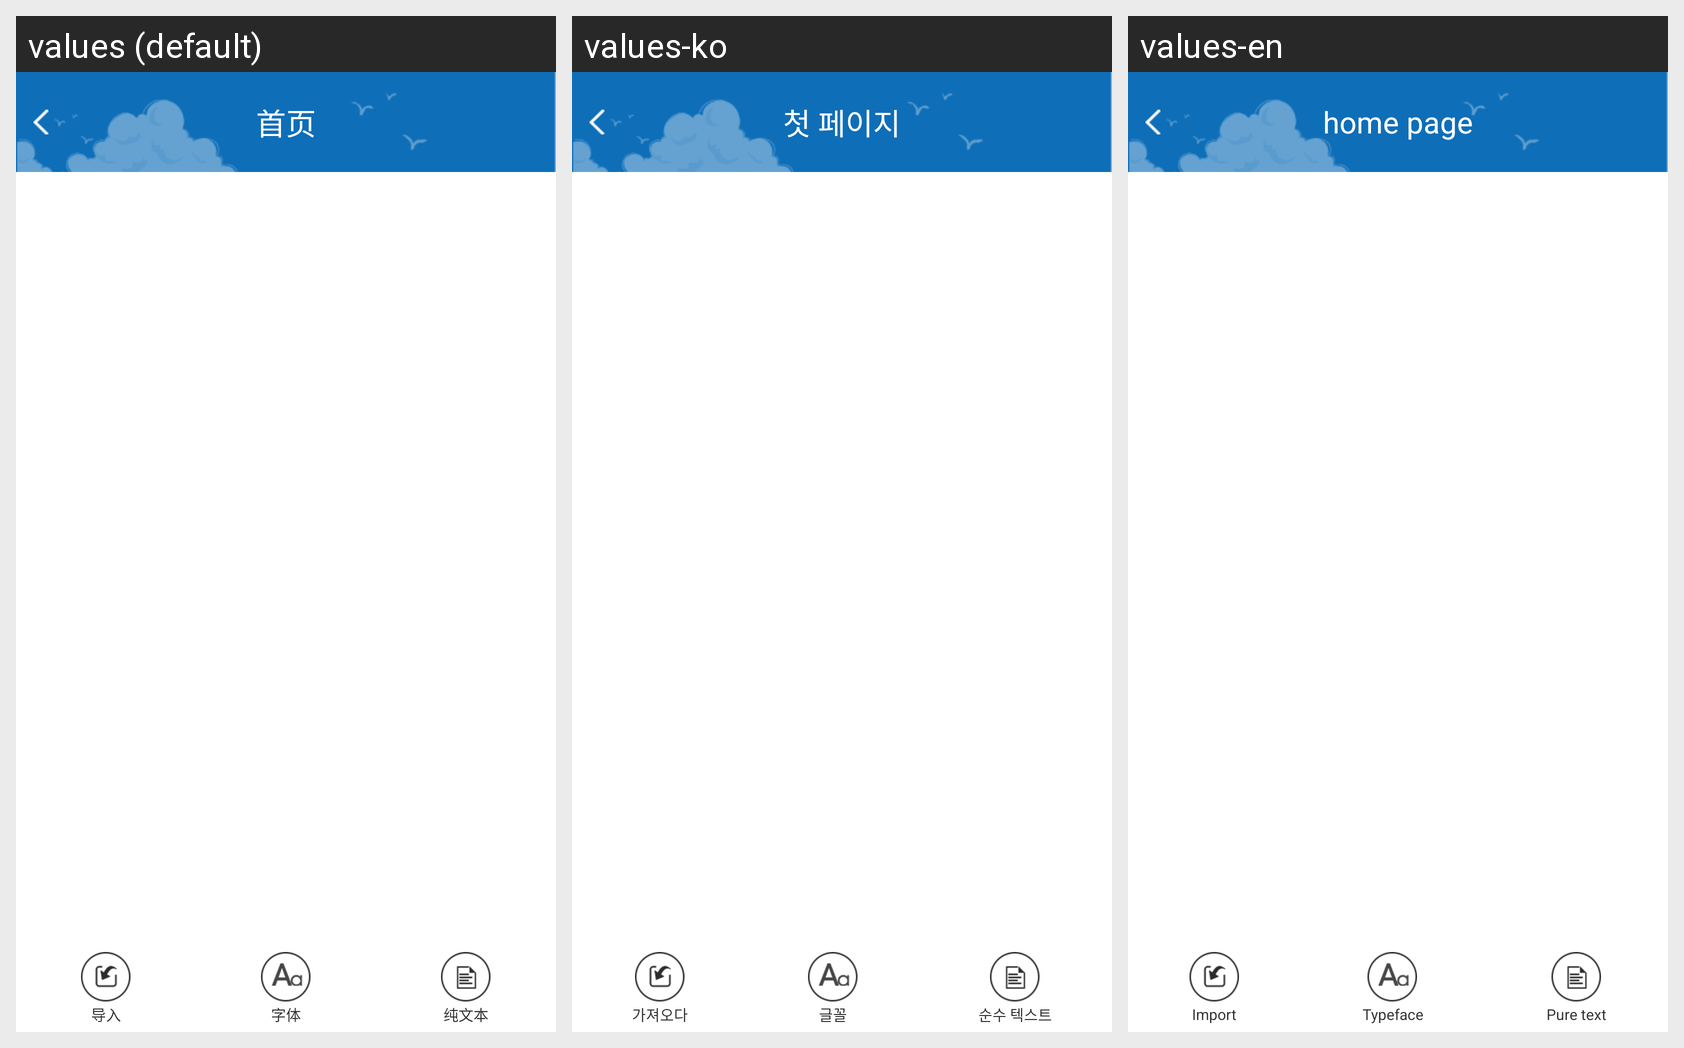

The same Android screen rendered under several of its app's locales, left to right. List the strings drawn on it with the default value and each locale's translation.
Android screen res/layout/wendang_lay.xml rendered under 3 locales, left to right: values (default), values-ko, values-en. Device: Nexus 5 (rendered at 1080×1920; each locale shown at half size, 540×960, under a caption strip naming it); theme AppTheme.
Other locales in the repository, not shown: values-es, values-ja, values-pt.
Strings drawn on this screen, with the default value and each locale's value (text and hints the layout hard-codes, and strings that could not be matched under every locale, appear in the picture but are not listed):

dy_daoru
  values: 导入
  values-ko: 가져오다
  values-en: Import

dy_ziti
  values: 字体
  values-ko: 글꼴
  values-en: Typeface

dy_chunwenben
  values: 纯文本
  values-ko: 순수 텍스트
  values-en: Pure text

common_title
  values: 首页
  values-ko: 첫 페이지
  values-en: home page
